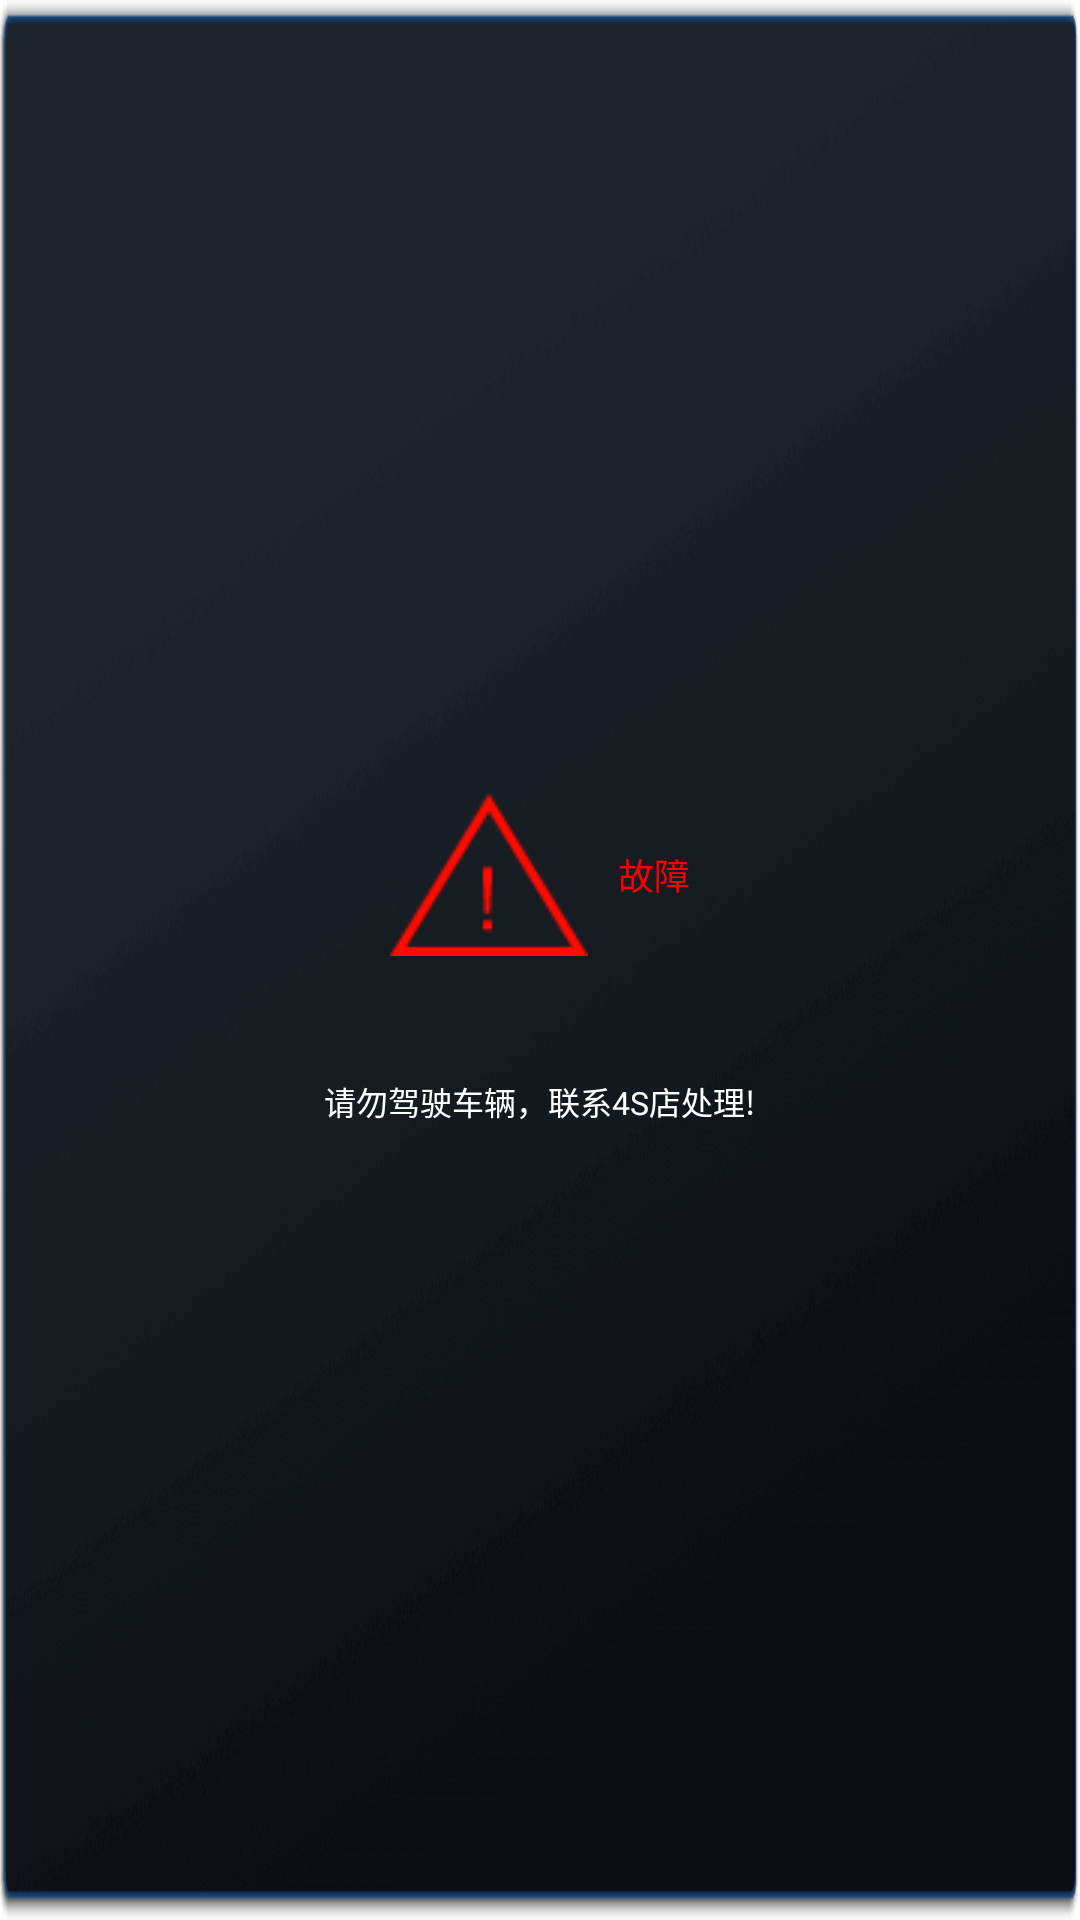

Android layout source for this screen:
<!-- AndroidManifest.xml: application theme AppTheme -->
<!-- res/layout/dialog_error.xml -->
<?xml version="1.0" encoding="utf-8"?>
<LinearLayout
    xmlns:android="http://schemas.android.com/apk/res/android"
    android:layout_width="1430px"
    android:layout_height="600px"
    android:layout_marginLeft="120px"
    android:orientation="vertical"
    android:gravity="center"
    android:theme="@style/UpdateDialogTheme"
    android:background="@drawable/dialog_update_no_title">

    <TextView
        android:layout_width="wrap_content"
        android:layout_height="wrap_content"
        android:textSize="36px"
        android:drawablePadding="30px"
        android:drawableLeft="@drawable/warning"
        android:gravity="center"
        android:textColor="@color/dialog_warning_message"
        android:text="@string/update_error_title"/>
    
    <TextView
        android:id="@+id/dialog_error_code"
        android:layout_width="wrap_content"
        android:layout_height="wrap_content"
        android:textSize="32px"
        android:layout_marginTop="50px"
        android:textColor="@color/dialog_message"/>
    
    <TextView
        android:layout_width="wrap_content"
        android:layout_height="wrap_content"
        android:textSize="32px"
        android:textColor="@color/dialog_message"
        android:layout_marginTop="28px"
        android:text="@string/update_error_content" />
</LinearLayout>
<!-- resources referenced by this layout -->
<resources>
  <color name="dialog_message">@android:color/white</color>
  <color name="dialog_warning_message">#ff0000</color>
  <!-- drawable dialog_update_no_title: png bitmap (drawable, 38180 bytes) -->
  <!-- drawable warning: png bitmap (drawable, 1880 bytes) -->
  <string name="update_error_content">请勿驾驶车辆，联系4S店处理!</string>
  <string name="update_error_title">故障</string>
  <style name="UpdateDialogTheme" parent="android:style/Theme.Dialog">
          <item name="android:windowFrame">@null</item>
          <item name="android:windowNoTitle">true</item>
          <item name="android:windowBackground">@android:color/transparent</item>
          <item name="android:background">@android:color/transparent</item>
          <item name="android:windowIsFloating">true</item>
          <item name="android:windowContentOverlay">@null</item>
      </style>
  <style name="AppTheme" parent="Theme.AppCompat.Light.NoActionBar">
          <item name="android:fitsSystemWindows">false</item>
          <item name="android:windowBackground">@null</item>
          <item name="android:windowTranslucentStatus">true</item>
          <item name="android:windowTranslucentNavigation">false</item>
          <item name="android:windowAnimationStyle">@style/NotAnimation</item>
      </style>
  <style name="NotAnimation">
          <item name="android:activityOpenEnterAnimation">@null</item>
          <item name="android:activityOpenExitAnimation">@null</item>
          <item name="android:activityCloseEnterAnimation">@null</item>
          <item name="android:activityCloseExitAnimation">@null</item>
          <item name="android:taskOpenEnterAnimation">@null</item>
          <item name="android:taskOpenExitAnimation">@null</item>
          <item name="android:taskCloseEnterAnimation">@null</item>
          <item name="android:taskToFrontEnterAnimation">@null</item>
          <item name="android:taskToFrontExitAnimation">@null</item>
          <item name="android:taskToBackEnterAnimation">@null</item>
          <item name="android:taskToBackExitAnimation">@null</item>
          <item name="android:taskCloseExitAnimation">@null</item>
      </style>
</resources>
